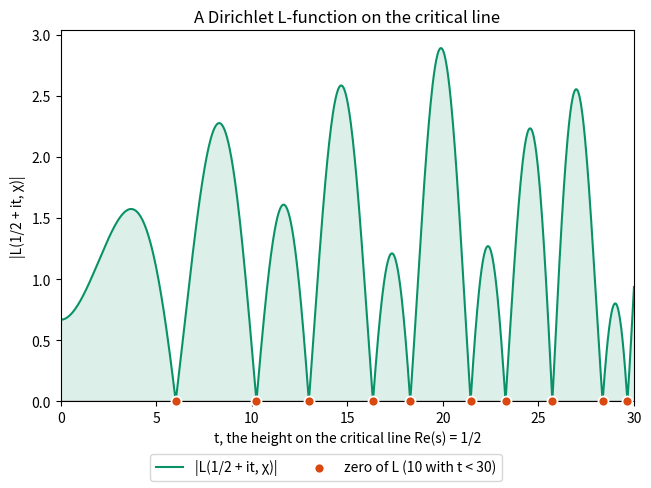

Generate this figure with matplotlib:
"""A Dirichlet L-function along the critical line.

|L(1/2 + it, chi)| for the non-principal character modulo 4 (chi(n) = 0, 1, 0, -1 for
n = 0, 1, 2, 3 mod 4). Its zeros are located by refining each sampled dip with a
golden-section search, and kept only when |L| falls below 1e-3. Paper, ink, grid and fonts
come from the sandbox's default plot style.
"""

import json

import matplotlib
import mpmath
import numpy as np

matplotlib.use("Agg")
import matplotlib.pyplot as plt  # noqa: E402

P = {"t_max": 30.0, "samples": 900, **globals().get("OVERRIDES", {})}
CHI = [0, 1, 0, -1]

JADE, EMBER, STONE, CARD = "#099268", "#D9480F", "#6B645C", "#FFFFFF"


def size(x: float) -> float:
    return float(abs(mpmath.dirichlet(mpmath.mpc(0.5, x), CHI)))


t = np.linspace(0.0, P["t_max"], int(P["samples"]))
mag = np.array([size(x) for x in t])
zeros = []
ratio = (5 ** 0.5 - 1) / 2
for i in range(1, len(t) - 1):
    if not (mag[i] <= mag[i - 1] and mag[i] <= mag[i + 1] and mag[i] < 0.2):
        continue
    a, b = t[i - 1], t[i + 1]
    for _ in range(40):
        c, d = b - ratio * (b - a), a + ratio * (b - a)
        if size(c) < size(d):
            b = d
        else:
            a = c
    x = (a + b) / 2
    if size(x) < 1e-3:
        zeros.append(x)

fig, ax = plt.subplots(layout="constrained")
ax.axhline(0, color=STONE, lw=1.0)
ax.fill_between(t, mag, 0, color=JADE, alpha=0.14, lw=0)
ax.plot(t, mag, color=JADE, label="|L(1/2 + it, χ)|", zorder=2)
ax.scatter(zeros, np.zeros(len(zeros)), s=52, color=EMBER, edgecolor=CARD, linewidth=1.3, zorder=3, clip_on=False,
           label=f"zero of L ({len(zeros)} with t < {P['t_max']:g})")
ax.set_xlim(0, P["t_max"])
ax.set_ylim(bottom=0)
ax.set_xlabel("t, the height on the critical line Re(s) = 1/2")
ax.set_ylabel("|L(1/2 + it, χ)|")
ax.set_title("A Dirichlet L-function on the critical line")
fig.legend(loc="outside lower center", ncols=2, fontsize=10)
fig.savefig("dirichlet_l.png")
plt.close(fig)
with open("dirichlet_l.json", "w") as fh:
    json.dump({"character_mod_4": CHI, "zeros": [round(z, 6) for z in zeros]}, fh, indent=2)
print(f"{len(zeros)} zeros of L(s, chi mod 4) with t < {P['t_max']:g}")
